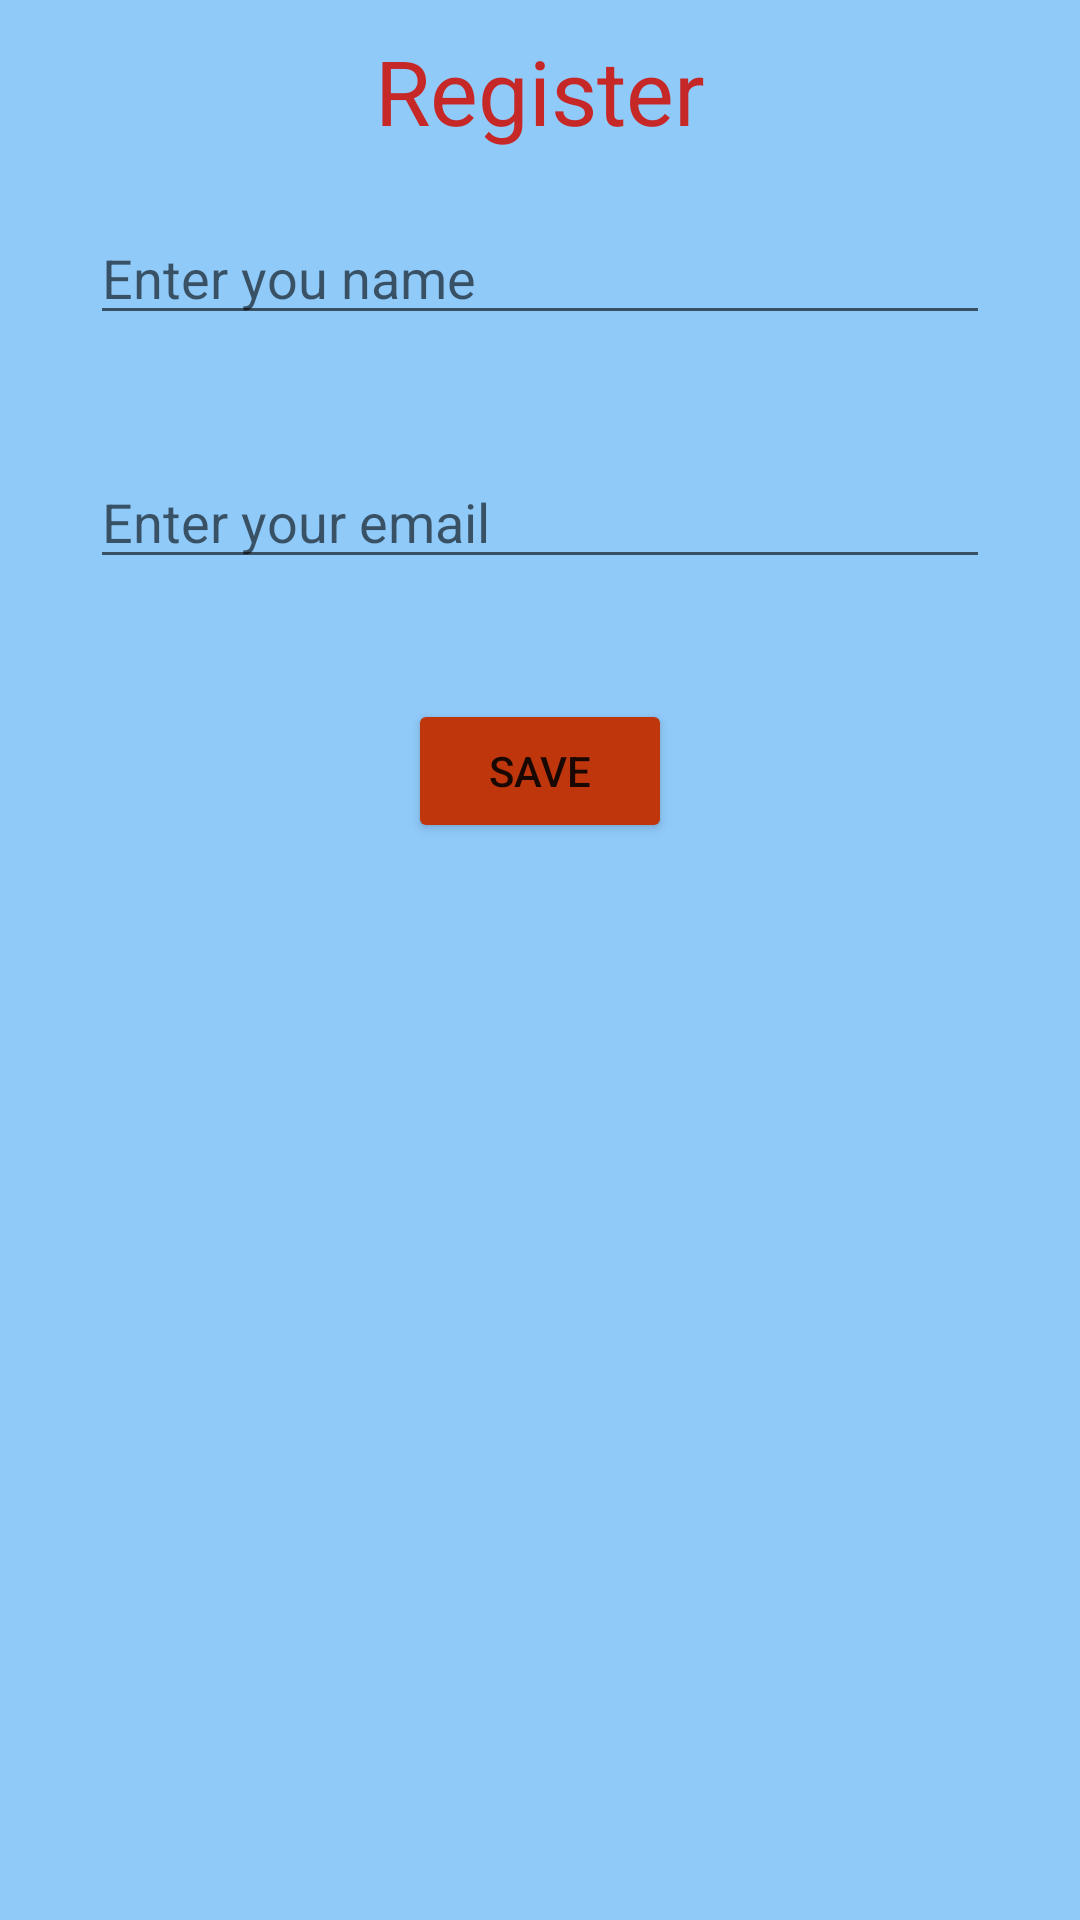

Here is an Android app screen rendered from its layout file. Give the layout XML and the strings, colors and styles it references.
<!-- AndroidManifest.xml: application theme Theme.NextPrefrences -->
<!-- res/layout/activity_main.xml -->
<?xml version="1.0" encoding="utf-8"?>
<LinearLayout xmlns:android="http://schemas.android.com/apk/res/android"
    xmlns:app="http://schemas.android.com/apk/res-auto"
    xmlns:tools="http://schemas.android.com/tools"
    android:layout_width="match_parent"
    android:layout_height="match_parent"
    android:orientation="vertical"
    android:padding="10dp"
    android:background="#90CAF9"
    tools:context=".MainActivity">

    <TextView
        android:layout_width="wrap_content"
        android:layout_height="wrap_content"
        android:text="Register"
        android:textColor="#C62828"
        android:layout_gravity="center"
        android:textSize="30dp"/>

    <EditText
        android:id="@+id/editext_name"
        android:layout_width="match_parent"
        android:layout_height="wrap_content"
        android:hint="Enter you name"
        android:layout_margin="20dp"/>

    <EditText
        android:id="@+id/editext_email"
        android:layout_width="match_parent"
        android:layout_height="wrap_content"
        android:hint="Enter your email"
        android:layout_margin="20dp"/>

    <Button
        android:id="@+id/button_save"
        android:backgroundTint="#BF360C"
        android:layout_margin="20dp"
        android:layout_gravity="center"
        android:text="save"
        android:layout_width="wrap_content"
        android:layout_height="wrap_content"/>




</LinearLayout>
<!-- resources referenced by this layout -->
<resources>
  <style name="Theme.NextPrefrences" parent="Theme.MaterialComponents.DayNight.DarkActionBar">
          
          <item name="colorPrimary">@color/purple_500</item>
          <item name="colorPrimaryVariant">@color/purple_700</item>
          <item name="colorOnPrimary">@color/white</item>
          
          <item name="colorSecondary">@color/teal_200</item>
          <item name="colorSecondaryVariant">@color/teal_700</item>
          <item name="colorOnSecondary">@color/black</item>
          
          <item name="android:statusBarColor" tools:targetApi="l">?attr/colorPrimaryVariant</item>
          
      </style>
  <!-- not gathered from this repository: default colours our renderer supplied (Android Studio template values) -->
  <color name="purple_500">#FF6200EE</color>
  <color name="purple_700">#FF3700B3</color>
  <color name="teal_200">#FF03DAC5</color>
  <color name="teal_700">#FF018786</color>
  <color name="black">#FF000000</color>
  <color name="white">#FFFFFFFF</color>
</resources>
